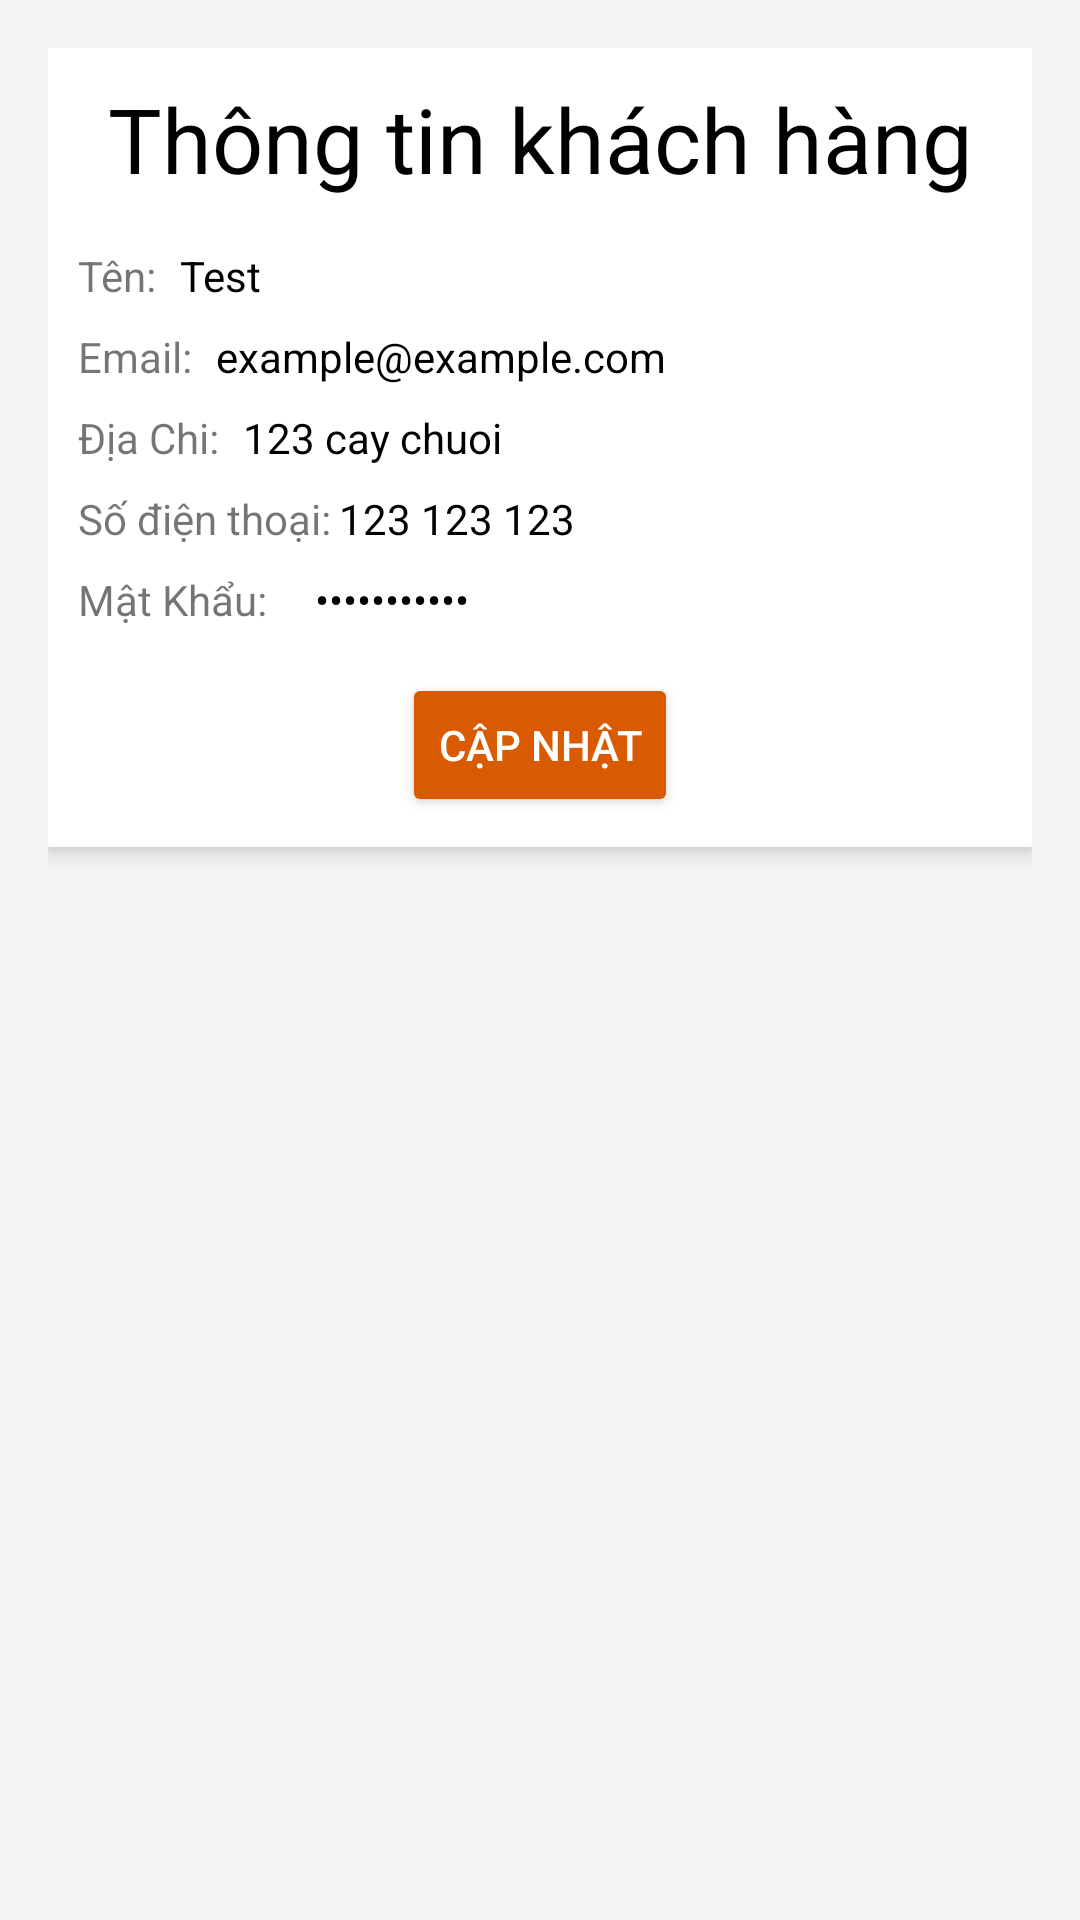

Here is an Android app screen rendered from its layout file. Give the layout XML and the strings, colors and styles it references.
<!-- AndroidManifest.xml: application theme Theme.Mobile_app -->
<!-- res/layout/fragment_info.xml -->
<?xml version="1.0" encoding="utf-8"?>
<ScrollView xmlns:android="http://schemas.android.com/apk/res/android"
    xmlns:app="http://schemas.android.com/apk/res-auto"
    xmlns:tools="http://schemas.android.com/tools"
    android:layout_width="match_parent"
    android:layout_height="match_parent"
    android:padding="16dp"
    android:background="#f4f4f4">

    <RelativeLayout
        android:layout_width="match_parent"
        android:layout_height="wrap_content"
        android:padding="10dp"
        android:background="#ffffff"
        android:elevation="4dp"
        android:layout_gravity="start">
        <TextView
            android:id="@+id/title"
            android:layout_width="match_parent"
            android:layout_height="wrap_content"
            android:gravity="center"
            android:text="Thông tin khách hàng"
            android:textColor="@color/black"
            android:textSize="30sp"
            tools:ignore="HardcodedText" />

        <TextView
            android:id="@+id/labelName"
            android:layout_width="wrap_content"
            android:layout_height="wrap_content"
            android:text="Tên:"
            android:layout_below="@id/title"
            android:layout_marginTop="16dp"/>

        <TextView
            android:id="@+id/textViewName"
            android:layout_width="wrap_content"
            android:layout_height="wrap_content"
            android:text="Test"
            android:textColor="@color/black"
            android:layout_toRightOf="@id/labelName"
            android:layout_below="@id/title"
            android:layout_marginTop="16dp"
            android:layout_marginLeft="8dp"/>

        <TextView
            android:id="@+id/labelEmail"
            android:layout_width="wrap_content"
            android:layout_height="wrap_content"
            android:text="Email:"
            android:layout_below="@id/labelName"
            android:layout_marginTop="8dp"/>

        <TextView
            android:id="@+id/textViewEmail"
            android:layout_width="wrap_content"
            android:layout_height="wrap_content"
            android:text="example@example.com"
            android:layout_toRightOf="@id/labelEmail"
            android:layout_below="@id/textViewName"
            android:textColor="@color/black"
            android:layout_marginTop="8dp"
            android:layout_marginLeft="8dp"/>

        <TextView
            android:id="@+id/labelDiaChi"
            android:layout_width="wrap_content"
            android:layout_height="wrap_content"
            android:text="Địa Chi:"
            android:layout_below="@id/labelEmail"
            android:layout_marginTop="8dp"/>
        <TextView
            android:id="@+id/textViewAddress"
            android:layout_width="wrap_content"
            android:layout_height="wrap_content"
            android:textColor="@color/black"
            android:text="123 cay chuoi"
            android:layout_toRightOf="@id/labelDiaChi"
            android:layout_below="@id/textViewEmail"
            android:layout_marginTop="8dp"
            android:layout_marginLeft="8dp"/>

        <TextView
            android:id="@+id/labelSDT"
            android:layout_width="wrap_content"
            android:layout_height="wrap_content"
            android:text="Số điện thoại:"
            android:layout_below="@id/labelDiaChi"
            android:layout_marginTop="8dp"/>
        <TextView
            android:id="@+id/textViewPhone"
            android:layout_width="wrap_content"
            android:layout_height="wrap_content"
            android:text="123 123 123"
            android:layout_toRightOf="@id/labelDiaChi"
            android:textColor="@color/black"
            android:layout_below="@id/textViewAddress"
            android:layout_marginTop="8dp"
            android:layout_marginLeft="40dp"/>
        <TextView
            android:id="@+id/labelMK"
            android:layout_width="wrap_content"
            android:layout_height="wrap_content"
            android:text="Mật Khẩu:"
            android:layout_below="@id/labelSDT"
            android:layout_marginTop="8dp"/>
        <TextView
            android:id="@+id/textViewPassword"
            android:layout_width="wrap_content"
            android:layout_height="wrap_content"
            android:text="123 123 123"
            android:layout_toRightOf="@id/labelDiaChi"
            android:inputType="textPassword"
            android:textColor="@color/black"
            android:layout_below="@id/textViewPhone"
            android:layout_marginTop="8dp"
            android:layout_marginLeft="32dp"/>

        <Button
            android:id="@+id/btnUpdate"
            android:layout_width="wrap_content"
            android:layout_height="wrap_content"
            android:layout_below="@id/labelMK"
            android:layout_centerHorizontal="true"
            android:layout_marginTop="15dp"
            android:text="Cập nhật"
            android:backgroundTint="#d95a00"
            android:textColor="#ffffff" />
    </RelativeLayout>
</ScrollView>
<!-- resources referenced by this layout -->
<resources>
  <color name="black">#FF000000</color>
  <style name="Theme.Mobile_app" parent="Theme.MaterialComponents.DayNight.DarkActionBar">
          <item name="windowNoTitle">true</item>
          
          <item name="colorPrimary">@color/purple_500</item>
          <item name="colorPrimaryVariant">@color/purple_700</item>
          <item name="colorOnPrimary">@color/white</item>
          
          <item name="colorSecondary">@color/teal_200</item>
          <item name="colorSecondaryVariant">@color/teal_700</item>
          <item name="colorOnSecondary">@color/black</item>
          
          <item name="android:statusBarColor">?attr/colorPrimaryVariant</item>
          
      </style>
  <color name="purple_500">#FF6200EE</color>
  <color name="purple_700">#FF3700B3</color>
  <color name="white">#FFFFFFFF</color>
  <color name="teal_200">#FF03DAC5</color>
  <color name="teal_700">#FF018786</color>
</resources>
